Run: headless pygame with SDL's dummy video driver; simulated clock (each Clock.tick advances the game by its frame time, no real sleeping); random seed 0; keys injected as events and as key.get_pressed() state; no mouse input.
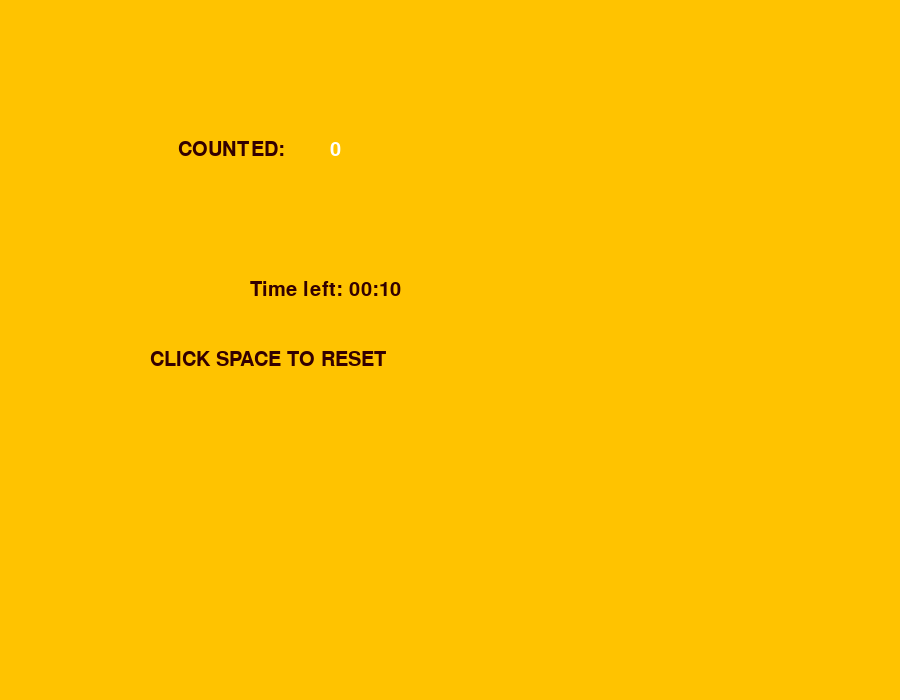
Frame 1 of 4 · flips 1–60 · no input
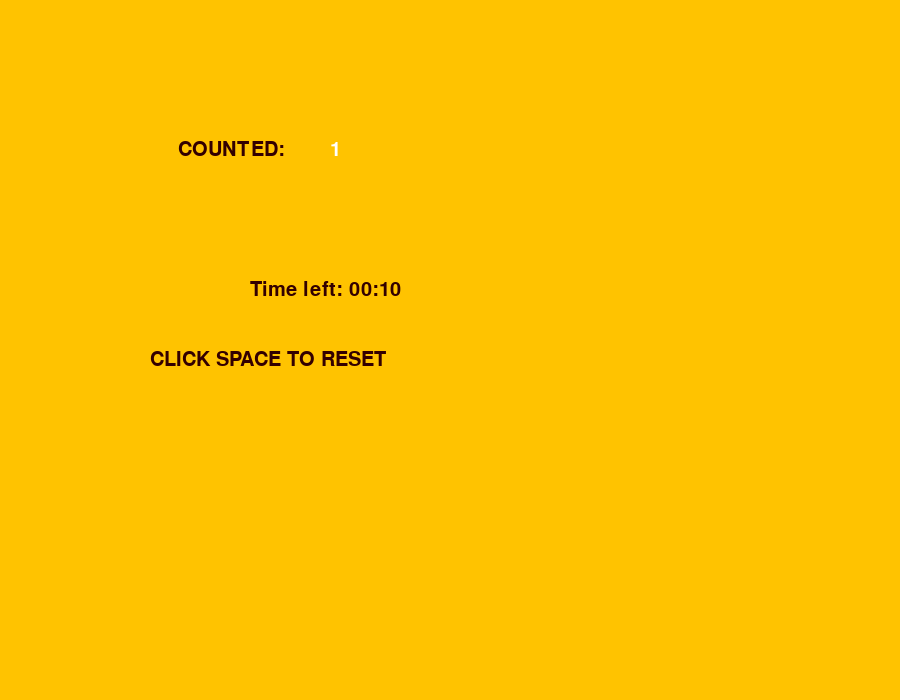
Frame 2 of 4 · flips 61–180 · tapped SPACE, RETURN · held RIGHT (→), D
Frame 3 of 4 · flips 181–300 · held DOWN (↓), S · screen unchanged from frame 2, image omitted
Frame 4 of 4 · flips 301–420 · held LEFT (←), A, UP (↑), W · screen unchanged from frame 3, image omitted

The pygame program that drew these frames:

import pygame
import sys
import time

pygame.init() 
pygame.display.set_caption('ENTER SPEEDTEST')

res = (900,700)  
screen = pygame.display.set_mode(res)
width = screen.get_width()
height = screen.get_height()

color_white = (255,255,255)
color_black = (51,0,0)
color_light = (170,170,170) 
color_dark = (100,100,100)
color_blue = (0,0,255)
  
normalfont = pygame.font.SysFont('arial',30)
smallfont = pygame.font.SysFont('arial',15)
logo_font = pygame.font.SysFont('Rubik',100)

count = 0

def draw_text(text, font, text_col, x, y):
    img = normalfont.render(text, True, text_col)
    screen.blit(img, (x, y))

clock = pygame.time.Clock()
 
font = pygame.font.Font(None, 25)
 
frame_count = 0
frame_rate = 60
start_time = 10
total_seconds = start_time - (frame_count // frame_rate)
time = start_time
total_seconds2 = total_seconds

minutes = total_seconds // 60
seconds = total_seconds % 60
minutes2 = minutes
seconds2 = seconds

j = 0

while True:
	  
	for event in pygame.event.get():
	      
		if event.type == pygame.QUIT:
			pygame.quit()
		if time > 0:
			if event.type == pygame.KEYDOWN:
				if event.key == pygame.K_RETURN:
					count = count + 1
		if event.type == pygame.KEYDOWN:
			if event.key == pygame.K_SPACE:
				count = 0
				frame_count = 0
				frame_rate = 60
				start_time = 10


	screen.fill((255, 195, 0))

	screen.blit(normalfont.render('COUNTED: ' , True , color_black) , (width/6.5+40,height/5))
	screen.blit(normalfont.render('CLICK SPACE TO RESET ' , True , color_black) , (width/6,height/2))
	draw_text(str(count), normalfont, color_white, width/3+30, height/5)



	total_seconds = start_time - (frame_count // frame_rate)
	if total_seconds < 0:
	    total_seconds = 0
	minutes = total_seconds // 60
	seconds = total_seconds % 60
	output_string = "Time left: {0:02}:{1:02}".format(minutes, seconds)
	time = int(seconds)

	text = normalfont.render(output_string, True, color_black)
	screen.blit(text, [250, 280])

	if count > 1:
		frame_count += 1
	clock.tick(frame_rate)




	pygame.display.update() 
